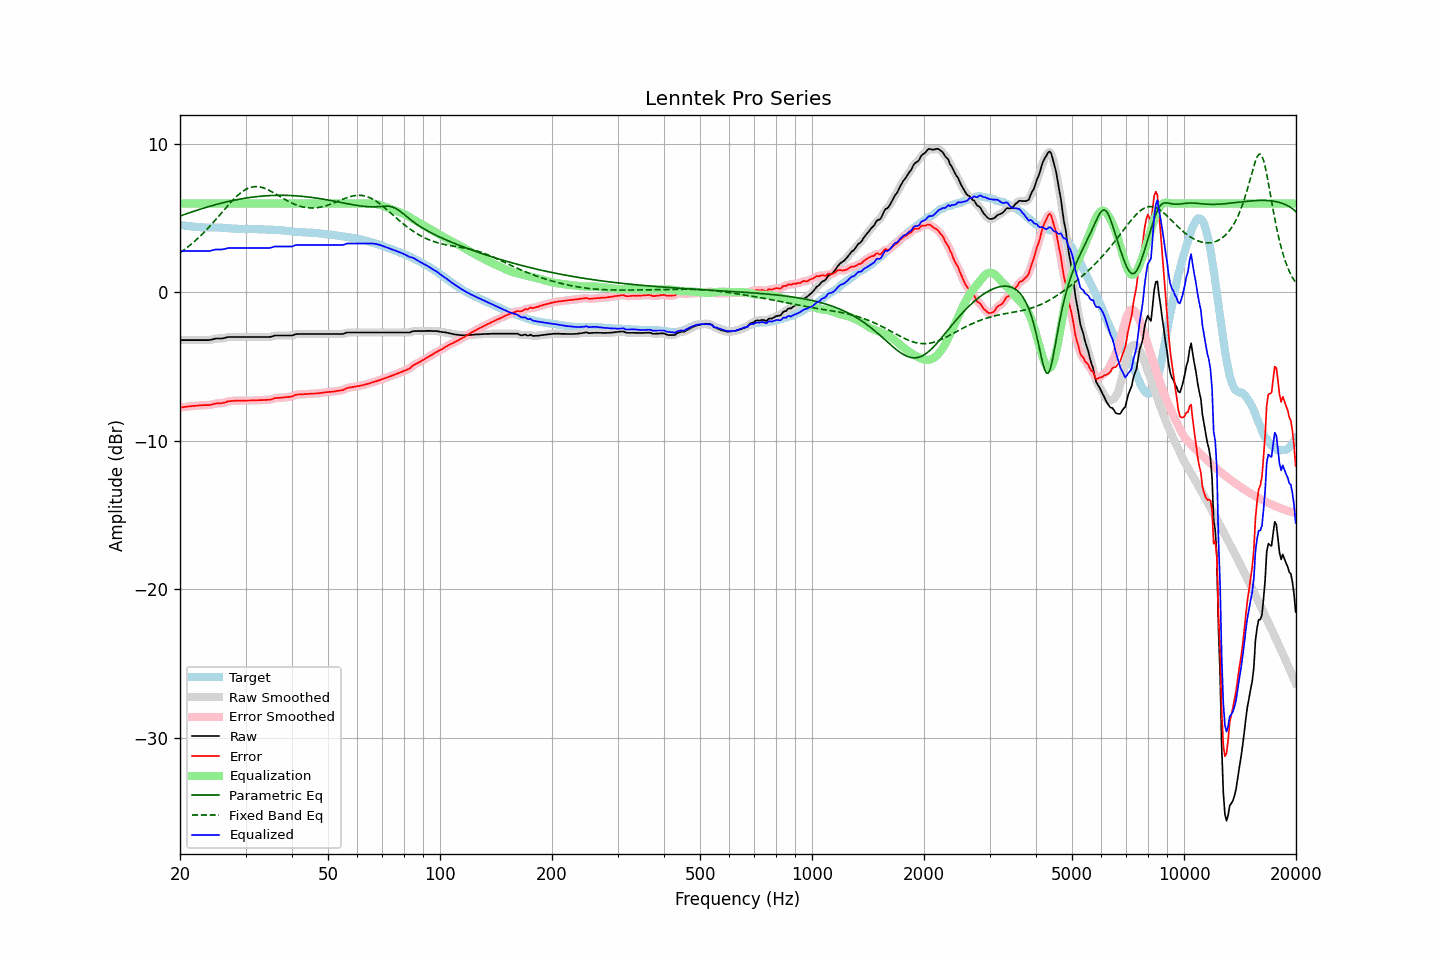

Values plotted in this chart, from the file beside it:
frequency, raw, error, smoothed, error_smoothed, equalization, parametric_eq, fixed_band_eq, equalized_raw, equalized_smoothed, target
20.00, -3.21, -7.76, -3.21, -7.76, 6.00, 5.15, 2.68, 2.79, 2.79, 4.55
20.20, -3.21, -7.75, -3.21, -7.74, 6.00, 5.19, 2.75, 2.79, 2.79, 4.54
20.40, -3.21, -7.72, -3.21, -7.73, 6.00, 5.23, 2.83, 2.79, 2.79, 4.52
20.61, -3.21, -7.71, -3.21, -7.71, 6.00, 5.26, 2.91, 2.79, 2.79, 4.51
20.81, -3.21, -7.69, -3.21, -7.70, 6.00, 5.30, 2.99, 2.79, 2.79, 4.49
21.02, -3.21, -7.68, -3.21, -7.68, 6.00, 5.34, 3.08, 2.79, 2.79, 4.48
21.23, -3.21, -7.67, -3.21, -7.67, 6.00, 5.38, 3.16, 2.79, 2.79, 4.46
21.44, -3.21, -7.66, -3.21, -7.66, 6.00, 5.41, 3.25, 2.79, 2.79, 4.45
21.66, -3.21, -7.64, -3.21, -7.65, 6.00, 5.45, 3.35, 2.79, 2.79, 4.43
21.87, -3.21, -7.64, -3.21, -7.64, 6.00, 5.49, 3.44, 2.79, 2.79, 4.43
22.09, -3.21, -7.63, -3.21, -7.63, 6.00, 5.52, 3.54, 2.79, 2.79, 4.42
22.31, -3.21, -7.62, -3.21, -7.62, 6.00, 5.56, 3.64, 2.79, 2.79, 4.41
22.54, -3.21, -7.61, -3.21, -7.61, 6.00, 5.59, 3.74, 2.79, 2.79, 4.40
22.76, -3.21, -7.60, -3.21, -7.60, 6.00, 5.62, 3.84, 2.79, 2.79, 4.39
22.99, -3.21, -7.60, -3.21, -7.60, 6.00, 5.66, 3.95, 2.79, 2.79, 4.39
23.22, -3.21, -7.59, -3.21, -7.59, 6.00, 5.69, 4.06, 2.79, 2.79, 4.38
23.45, -3.21, -7.59, -3.21, -7.59, 6.00, 5.72, 4.17, 2.79, 2.79, 4.38
23.69, -3.21, -7.59, -3.21, -7.59, 6.00, 5.76, 4.28, 2.79, 2.79, 4.38
23.92, -3.21, -7.59, -3.20, -7.58, 6.00, 5.79, 4.40, 2.79, 2.80, 4.38
24.16, -3.19, -7.57, -3.19, -7.57, 6.00, 5.82, 4.52, 2.81, 2.81, 4.38
24.40, -3.17, -7.55, -3.17, -7.54, 6.00, 5.85, 4.64, 2.83, 2.83, 4.38
24.65, -3.14, -7.52, -3.14, -7.51, 6.00, 5.88, 4.76, 2.86, 2.86, 4.38
24.89, -3.11, -7.48, -3.11, -7.49, 6.00, 5.91, 4.88, 2.89, 2.89, 4.38
25.14, -3.10, -7.47, -3.10, -7.48, 6.00, 5.94, 5.01, 2.90, 2.90, 4.38
25.39, -3.10, -7.47, -3.10, -7.47, 6.00, 5.97, 5.13, 2.90, 2.90, 4.37
25.65, -3.10, -7.46, -3.10, -7.46, 6.00, 6.00, 5.26, 2.90, 2.90, 4.36
25.91, -3.10, -7.46, -3.09, -7.45, 6.00, 6.03, 5.39, 2.90, 2.91, 4.36
26.16, -3.08, -7.43, -3.08, -7.43, 6.00, 6.05, 5.51, 2.92, 2.92, 4.35
26.43, -3.06, -7.41, -3.05, -7.40, 6.00, 6.08, 5.64, 2.94, 2.95, 4.35
26.69, -3.03, -7.37, -3.03, -7.37, 6.00, 6.10, 5.76, 2.97, 2.97, 4.34
26.96, -3.00, -7.33, -3.01, -7.34, 6.00, 6.13, 5.89, 3.00, 2.99, 4.33
27.23, -3.00, -7.33, -3.00, -7.32, 6.00, 6.15, 6.01, 3.00, 3.00, 4.33
27.50, -3.00, -7.32, -3.00, -7.31, 6.00, 6.18, 6.12, 3.00, 3.00, 4.32
27.77, -3.00, -7.30, -3.00, -7.30, 6.00, 6.20, 6.24, 3.00, 3.00, 4.31
28.05, -3.00, -7.29, -3.00, -7.30, 6.00, 6.22, 6.35, 3.00, 3.00, 4.29
28.33, -3.00, -7.29, -3.00, -7.29, 6.00, 6.24, 6.45, 3.00, 3.00, 4.29
28.62, -3.00, -7.29, -3.00, -7.29, 6.00, 6.27, 6.55, 3.00, 3.00, 4.29
28.90, -3.00, -7.28, -3.00, -7.29, 6.00, 6.29, 6.65, 3.00, 3.00, 4.28
29.19, -3.00, -7.29, -3.00, -7.28, 6.00, 6.31, 6.73, 3.00, 3.00, 4.29
29.48, -3.00, -7.29, -3.00, -7.28, 6.00, 6.33, 6.81, 3.00, 3.00, 4.29
29.78, -3.00, -7.28, -3.00, -7.29, 6.00, 6.34, 6.89, 3.00, 3.00, 4.29
30.08, -3.00, -7.28, -3.00, -7.28, 6.00, 6.36, 6.95, 3.00, 3.00, 4.28
30.38, -3.00, -7.28, -3.00, -7.28, 6.00, 6.38, 7.00, 3.00, 3.00, 4.28
30.68, -3.00, -7.28, -3.00, -7.28, 6.00, 6.39, 7.05, 3.00, 3.00, 4.28
30.99, -3.00, -7.28, -3.00, -7.28, 6.00, 6.41, 7.08, 3.00, 3.00, 4.28
31.30, -3.00, -7.28, -3.00, -7.28, 6.00, 6.42, 7.11, 3.00, 3.00, 4.28
31.61, -3.00, -7.27, -3.00, -7.27, 6.00, 6.44, 7.13, 3.00, 3.00, 4.28
31.93, -3.00, -7.27, -3.00, -7.27, 6.00, 6.45, 7.13, 3.00, 3.00, 4.27
32.24, -3.00, -7.26, -3.00, -7.26, 6.00, 6.46, 7.13, 3.00, 3.00, 4.26
32.57, -3.00, -7.26, -3.00, -7.26, 6.00, 6.47, 7.12, 3.00, 3.00, 4.26
32.89, -3.00, -7.26, -3.00, -7.26, 6.00, 6.48, 7.10, 3.00, 3.00, 4.26
33.22, -3.00, -7.25, -3.00, -7.25, 6.00, 6.49, 7.08, 3.00, 3.00, 4.25
33.55, -3.00, -7.25, -3.00, -7.25, 6.00, 6.50, 7.04, 3.00, 3.00, 4.25
33.89, -3.00, -7.24, -3.00, -7.24, 6.00, 6.51, 7.00, 3.00, 3.00, 4.24
34.23, -3.00, -7.23, -3.00, -7.24, 6.00, 6.52, 6.96, 3.00, 3.00, 4.24
34.57, -3.00, -7.23, -3.00, -7.23, 6.00, 6.52, 6.91, 3.00, 3.00, 4.23
34.92, -3.00, -7.23, -2.99, -7.22, 6.00, 6.53, 6.85, 3.00, 3.01, 4.23
35.27, -2.97, -7.20, -2.97, -7.19, 6.00, 6.54, 6.80, 3.03, 3.03, 4.23
35.62, -2.94, -7.16, -2.94, -7.16, 6.00, 6.54, 6.73, 3.06, 3.06, 4.22
35.97, -2.90, -7.11, -2.91, -7.13, 6.00, 6.54, 6.67, 3.10, 3.09, 4.21
... 635 more rows
